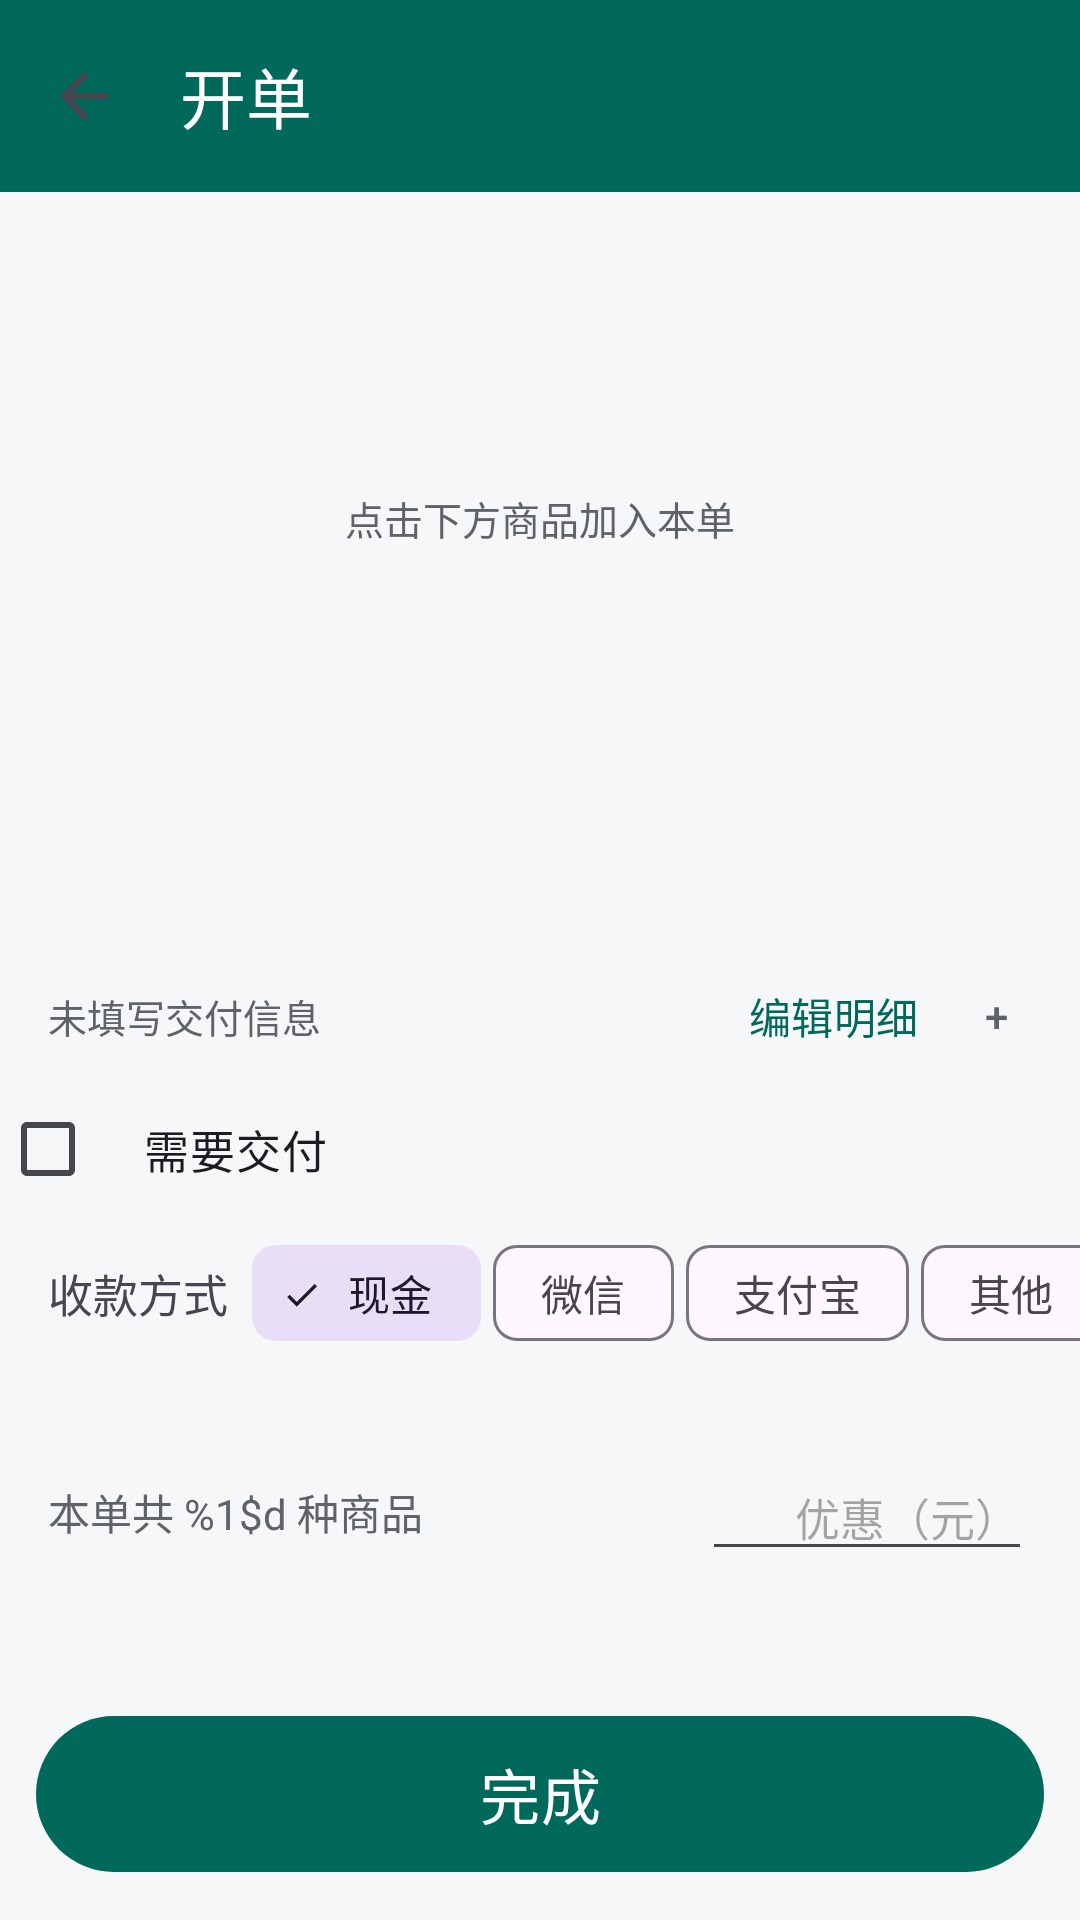

Produce the Android XML layout that renders to this screen, including the resource entries it uses.
<!-- AndroidManifest.xml: application theme Theme.Accounting -->
<!-- res/layout/activity_sale_edit.xml -->
<?xml version="1.0" encoding="utf-8"?>
<LinearLayout
    android:fitsSystemWindows="true" xmlns:android="http://schemas.android.com/apk/res/android"
    xmlns:app="http://schemas.android.com/apk/res-auto"
    android:layout_width="match_parent"
    android:layout_height="match_parent"
    android:orientation="vertical">

    <com.google.android.material.appbar.MaterialToolbar
        android:id="@+id/toolbar"
        android:layout_width="match_parent"
        android:layout_height="?attr/actionBarSize"
        android:background="@color/brand_primary"
        app:title="@string/sale_edit_title"
        app:titleTextColor="#FFFFFF"
        app:navigationIcon="?attr/homeAsUpIndicator" />

    
    <HorizontalScrollView
        android:id="@+id/category_filter_scroll"
        android:layout_width="match_parent"
        android:layout_height="wrap_content"
        android:scrollbars="none">

        <com.google.android.material.chip.ChipGroup
            android:id="@+id/chip_group_category"
            android:layout_width="wrap_content"
            android:layout_height="wrap_content"
            android:paddingStart="12dp"
            android:paddingEnd="12dp"
            app:chipSpacingHorizontal="6dp"
            app:selectionRequired="true"
            app:singleLine="true"
            app:singleSelection="true" />
    </HorizontalScrollView>

    
    <androidx.recyclerview.widget.RecyclerView
        android:id="@+id/product_grid"
        android:layout_width="match_parent"
        android:layout_height="0dp"
        android:layout_weight="1"
        android:clipToPadding="false"
        android:padding="8dp" />

    
    <TextView
        android:id="@+id/cart_empty_hint"
        android:layout_width="match_parent"
        android:layout_height="wrap_content"
        android:gravity="center"
        android:padding="6dp"
        android:text="@string/cart_empty"
        android:textColor="@color/text_secondary"
        android:textSize="13sp" />

    <androidx.recyclerview.widget.RecyclerView
        android:id="@+id/cart_list"
        android:layout_width="match_parent"
        android:layout_height="130dp"
        android:clipToPadding="false" />

    <LinearLayout
        android:layout_width="match_parent"
        android:layout_height="wrap_content"
        android:orientation="horizontal"
        android:gravity="center_vertical"
        android:paddingStart="16dp"
        android:paddingEnd="8dp">

        <TextView
            android:id="@+id/text_delivery_summary"
            android:layout_width="0dp"
            android:layout_height="wrap_content"
            android:layout_weight="1"
            android:maxLines="1"
            android:ellipsize="end"
            android:text="@string/delivery_summary_empty"
            android:textColor="@color/text_secondary"
            android:textSize="13sp" />

        <com.google.android.material.button.MaterialButton
            android:id="@+id/btn_edit_delivery"
            style="@style/Widget.Material3.Button.TextButton"
            android:layout_width="wrap_content"
            android:layout_height="wrap_content"
            android:minHeight="32dp"
            android:minWidth="0dp"
            android:paddingStart="6dp"
            android:paddingEnd="6dp"
            android:text="@string/edit_delivery" />

        <com.google.android.material.button.MaterialButton
            android:id="@+id/btn_quick_product"
            style="@style/Widget.Material3.Button.TextButton"
            android:layout_width="40dp"
            android:layout_height="40dp"
            android:minHeight="0dp"
            android:minWidth="0dp"
            android:padding="0dp"
            android:text="+"
            android:textColor="@color/text_secondary"
            android:contentDescription="@string/quick_product" />
    </LinearLayout>

    <LinearLayout
        android:id="@+id/address_fields"
        android:layout_width="match_parent"
        android:layout_height="0dp"
        android:visibility="gone"
        android:orientation="vertical" />

    <LinearLayout
        android:id="@+id/phone_fields"
        android:layout_width="match_parent"
        android:layout_height="0dp"
        android:visibility="gone"
        android:orientation="vertical" />

    <CheckBox
         android:id="@+id/cb_delivery"
        android:layout_width="match_parent"
        android:layout_height="wrap_content"
        android:paddingStart="16dp"
        android:paddingEnd="16dp"
        android:text="@string/delivery_requested"
        android:textSize="15sp" />

    <com.google.android.material.textfield.TextInputLayout
        android:id="@+id/layout_customer"
        android:layout_width="match_parent"
        android:layout_height="wrap_content"
        android:layout_marginStart="16dp"
        android:layout_marginEnd="16dp"
        android:hint="@string/customer_hint"
        android:visibility="gone">

        <com.google.android.material.textfield.TextInputEditText
            android:id="@+id/input_customer"
            android:layout_width="match_parent"
            android:layout_height="wrap_content"
            android:inputType="textPersonName"
            android:maxLines="1" />
    </com.google.android.material.textfield.TextInputLayout>

    <com.google.android.material.textfield.TextInputLayout
        android:id="@+id/layout_delivery_address"
        android:layout_width="match_parent"
        android:layout_height="wrap_content"
        android:layout_marginStart="16dp"
        android:layout_marginEnd="16dp"
        android:hint="@string/delivery_address_hint"
        android:visibility="gone">

        <com.google.android.material.textfield.TextInputEditText
            android:id="@+id/input_delivery_address"
            android:layout_width="match_parent"
            android:layout_height="wrap_content"
            android:inputType="textPostalAddress"
            android:maxLines="2" />
    </com.google.android.material.textfield.TextInputLayout>

    <com.google.android.material.textfield.TextInputLayout
        android:id="@+id/layout_delivery_phone"
        android:layout_width="match_parent"
        android:layout_height="wrap_content"
        android:layout_marginStart="16dp"
        android:layout_marginEnd="16dp"
        android:layout_marginTop="4dp"
        android:hint="@string/delivery_phone_hint"
        android:visibility="gone">

        <com.google.android.material.textfield.TextInputEditText
            android:id="@+id/input_delivery_phone"
            android:layout_width="match_parent"
            android:layout_height="wrap_content"
            android:inputType="phone"
            android:maxLines="1" />
    </com.google.android.material.textfield.TextInputLayout>

    <HorizontalScrollView
        android:layout_width="match_parent"
        android:layout_height="wrap_content"
        android:scrollbars="none">

        <LinearLayout
            android:layout_width="wrap_content"
            android:layout_height="wrap_content"
            android:orientation="horizontal"
            android:gravity="center_vertical"
            android:paddingStart="16dp"
            android:paddingEnd="16dp">

        <TextView
            android:layout_width="wrap_content"
            android:layout_height="wrap_content"
            android:text="@string/pay_method_label"
            android:textSize="15sp" />

        <com.google.android.material.chip.ChipGroup
            android:id="@+id/chip_group_pay"
            android:layout_width="wrap_content"
            android:layout_height="wrap_content"
            android:layout_marginStart="8dp"
            app:chipSpacingHorizontal="4dp"
            app:selectionRequired="true"
            app:singleSelection="true">

            <com.google.android.material.chip.Chip
                android:id="@+id/chip_cash"
                style="@style/Widget.Material3.Chip.Filter"
                android:layout_width="wrap_content"
                android:layout_height="wrap_content"
                android:checked="true"
                android:text="@string/pay_cash" />

            <com.google.android.material.chip.Chip
                android:id="@+id/chip_wechat"
                style="@style/Widget.Material3.Chip.Filter"
                android:layout_width="wrap_content"
                android:layout_height="wrap_content"
                android:text="@string/pay_wechat" />

            <com.google.android.material.chip.Chip
                android:id="@+id/chip_alipay"
                style="@style/Widget.Material3.Chip.Filter"
                android:layout_width="wrap_content"
                android:layout_height="wrap_content"
                android:text="@string/pay_alipay" />

            <com.google.android.material.chip.Chip
                android:id="@+id/chip_other"
                style="@style/Widget.Material3.Chip.Filter"
                android:layout_width="wrap_content"
                android:layout_height="wrap_content"
                android:text="@string/pay_other" />
        </com.google.android.material.chip.ChipGroup>
        </LinearLayout>
    </HorizontalScrollView>

    
    <TextView
        android:id="@+id/text_record_time"
        android:layout_width="match_parent"
        android:layout_height="wrap_content"
        android:background="?attr/selectableItemBackground"
        android:paddingStart="16dp"
        android:paddingEnd="16dp"
        android:paddingTop="6dp"
        android:paddingBottom="6dp"
        android:textColor="@color/text_secondary"
        android:textSize="13sp" />

    <LinearLayout
        android:layout_width="match_parent"
        android:layout_height="wrap_content"
        android:orientation="horizontal"
        android:paddingStart="16dp"
        android:paddingEnd="16dp"
        android:gravity="center_vertical">

        <TextView
            android:id="@+id/text_cart_count"
            android:layout_width="0dp"
            android:layout_height="wrap_content"
            android:layout_weight="1"
            android:text="@string/cart_count_fmt"
            android:textColor="@color/text_secondary"
            android:textSize="14sp" />

        <EditText
            android:id="@+id/input_discount"
            android:layout_width="110dp"
            android:layout_height="wrap_content"
            android:hint="@string/discount_hint"
            android:inputType="numberDecimal"
            android:maxLines="1"
            android:gravity="end"
            android:textSize="15sp" />
    </LinearLayout>

    <TextView
        android:id="@+id/text_total"
        android:layout_width="match_parent"
        android:layout_height="wrap_content"
        android:gravity="end"
        android:paddingStart="16dp"
        android:paddingEnd="16dp"
        android:textColor="@color/brand_primary"
        android:textSize="24sp"
        android:textStyle="bold" />

    <com.google.android.material.button.MaterialButton
        android:id="@+id/btn_complete"
        android:layout_width="match_parent"
        android:layout_height="60dp"
        android:layout_margin="12dp"
        android:text="@string/complete_sale"
        android:textSize="20sp" />

</LinearLayout>
<!-- resources referenced by this layout -->
<resources>
  <color name="brand_primary">#00695C</color>
  <color name="text_secondary">#5F6368</color>
  <string name="cart_count_fmt">本单共 %1$d 种商品</string>
  <string name="cart_empty">点击下方商品加入本单</string>
  <string name="complete_sale">完成</string>
  <string name="customer_hint">客户 / 订货人（可选）</string>
  <string name="delivery_address_hint">交付地址</string>
  <string name="delivery_phone_hint">联系电话</string>
  <string name="delivery_requested">需要交付</string>
  <string name="delivery_summary_empty">未填写交付信息</string>
  <string name="discount_hint">优惠（元）</string>
  <string name="edit_delivery">编辑明细</string>
  <string name="pay_alipay">支付宝</string>
  <string name="pay_cash">现金</string>
  <string name="pay_method_label">收款方式</string>
  <string name="pay_other">其他</string>
  <string name="pay_wechat">微信</string>
  <string name="quick_product">临时创建商品并开单</string>
  <string name="sale_edit_title">开单</string>
  <style name="Theme.Accounting" parent="Theme.Material3.DayNight.NoActionBar">
          <item name="colorPrimary">@color/brand_primary</item>
          <item name="colorOnPrimary">#FFFFFF</item>
          <item name="colorPrimaryContainer">@color/brand_primary_light</item>
          <item name="android:colorBackground">@color/bg_page</item>
          <item name="android:statusBarColor">@color/brand_primary_dark</item>
      </style>
  <color name="brand_primary_light">#B2DFDB</color>
  <color name="bg_page">#F6F7F8</color>
  <color name="brand_primary_dark">#004D40</color>
</resources>
